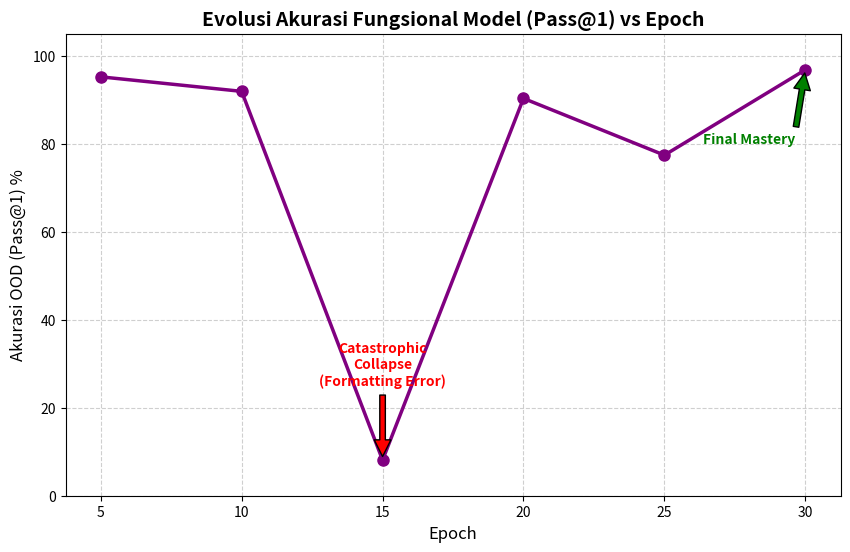

Source code (Python): (Note: this script raises an exception after producing the figure.)
import matplotlib.pyplot as plt
from pathlib import Path

def plot_accuracy():
    epochs = [5, 10, 15, 20, 25, 30]
    accuracies = [95.2, 91.9, 8.1, 90.3, 77.4, 96.8]
    
    plt.figure(figsize=(10, 6))
    
    # Plot line
    plt.plot(epochs, accuracies, marker='o', linestyle='-', color='purple', linewidth=2.5, markersize=8)
    
    # Anotasi titik ekstrem
    plt.annotate('Catastrophic\nCollapse\n(Formatting Error)', xy=(15, 8.1), xytext=(15, 25),
                 arrowprops=dict(facecolor='red', shrink=0.05),
                 horizontalalignment='center', color='red', weight='bold')
                 
    plt.annotate('Final Mastery', xy=(30, 96.8), xytext=(28, 80),
                 arrowprops=dict(facecolor='green', shrink=0.05),
                 horizontalalignment='center', color='green', weight='bold')
    
    plt.xlabel('Epoch', fontsize=12)
    plt.ylabel('Akurasi OOD (Pass@1) %', fontsize=12)
    plt.title('Evolusi Akurasi Fungsional Model (Pass@1) vs Epoch', fontsize=14, weight='bold')
    
    plt.ylim(0, 105)
    plt.grid(True, linestyle='--', alpha=0.6)
    
    base_dir = Path(__file__).parent.parent
    out_path = base_dir / "evaluation" / "accuracy_curve.png"
    plt.savefig(out_path, dpi=300, bbox_inches='tight')
    plt.close()
    
    print(f"Grafik Akurasi berhasil disimpan ke: {out_path}")

if __name__ == "__main__":
    plot_accuracy()
